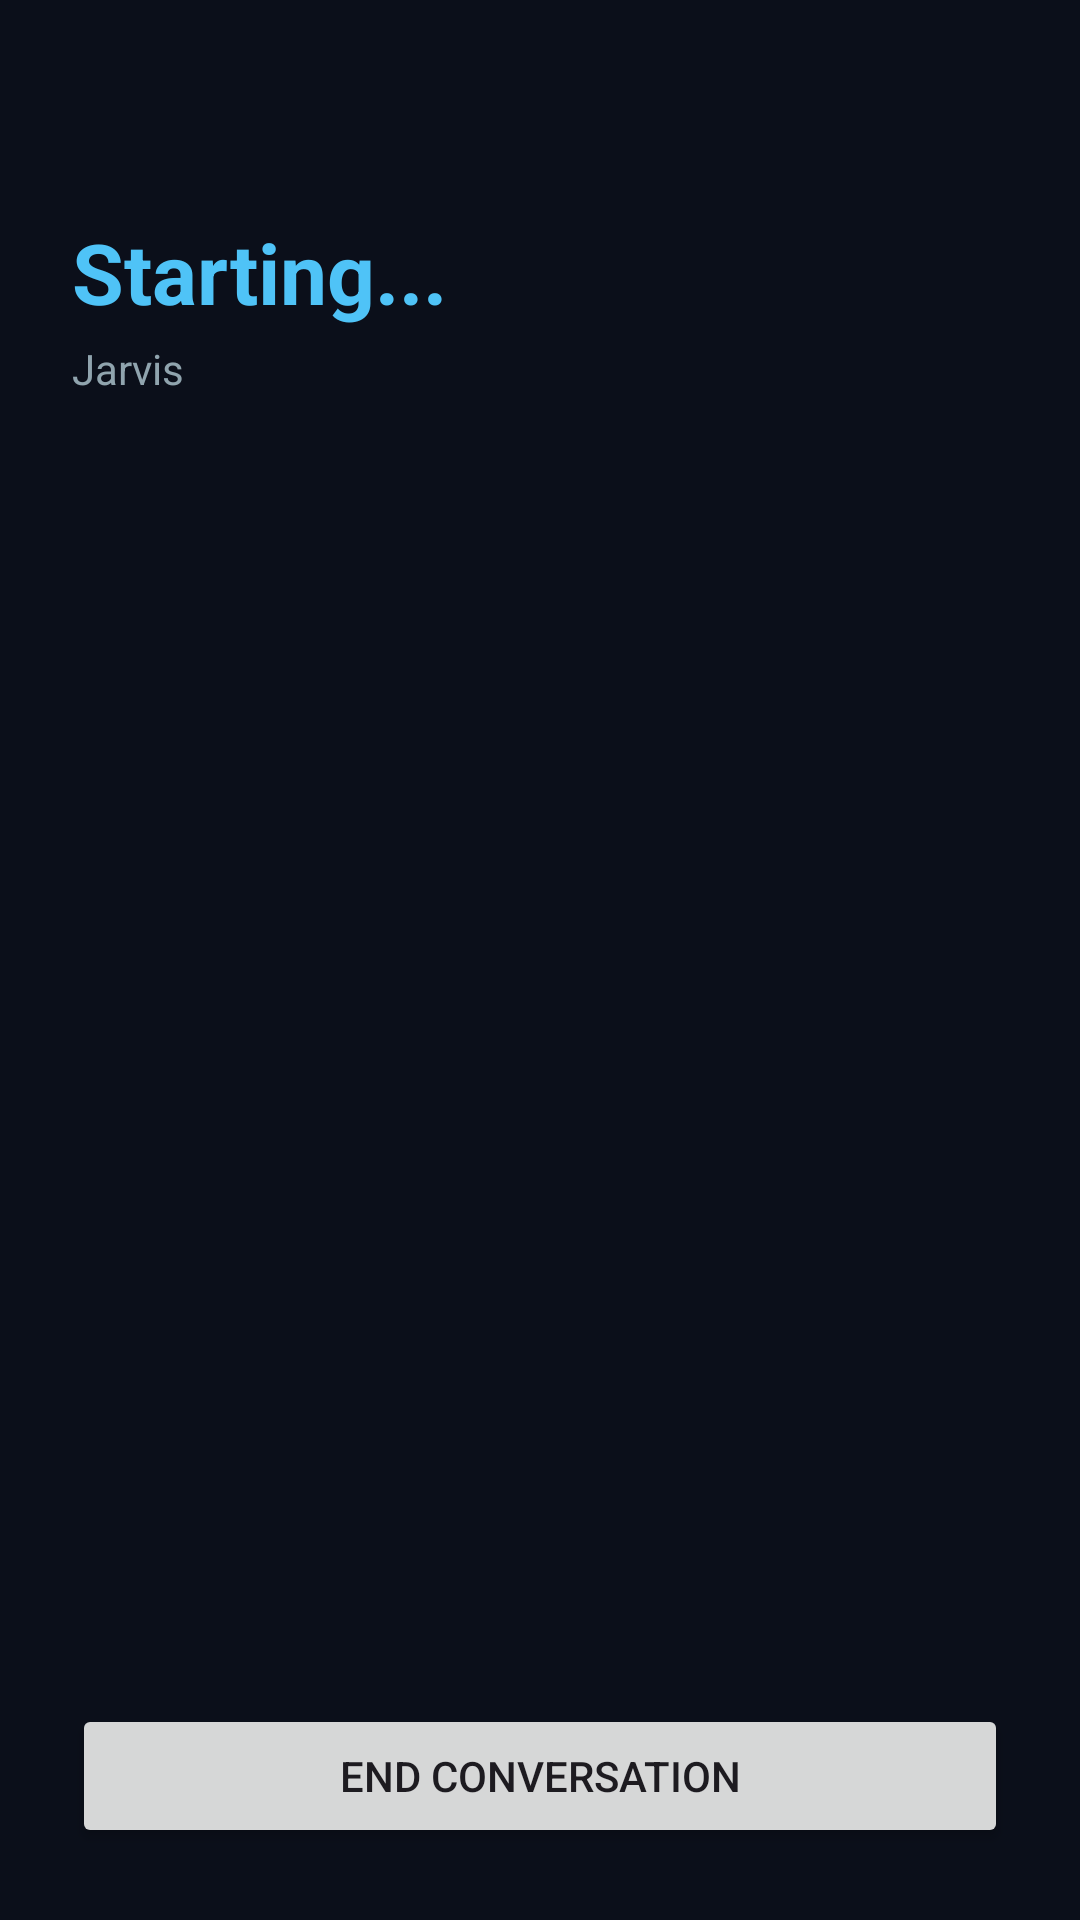

Layout XML and referenced resources for this Android screen:
<!-- AndroidManifest.xml: activity theme Theme.JarvisVoiceRec -->
<!-- res/layout/activity_assistant.xml -->
<?xml version="1.0" encoding="utf-8"?>
<FrameLayout xmlns:android="http://schemas.android.com/apk/res/android"
    android:layout_width="match_parent"
    android:layout_height="match_parent"
    android:background="#0B0F1A">

    <LinearLayout
        android:layout_width="match_parent"
        android:layout_height="match_parent"
        android:orientation="vertical"
        android:padding="24dp">

        <TextView
            android:id="@+id/stateText"
            android:layout_width="wrap_content"
            android:layout_height="wrap_content"
            android:layout_marginTop="48dp"
            android:text="Starting..."
            android:textColor="#4FC3F7"
            android:textSize="28sp"
            android:textStyle="bold" />

        <TextView
            android:layout_width="wrap_content"
            android:layout_height="wrap_content"
            android:paddingTop="4dp"
            android:text="Jarvis"
            android:textColor="#90A4AE"
            android:textSize="14sp" />

        <ScrollView
            android:layout_width="match_parent"
            android:layout_height="0dp"
            android:layout_weight="1"
            android:layout_marginTop="24dp">

            <TextView
                android:id="@+id/transcriptText"
                android:layout_width="match_parent"
                android:layout_height="wrap_content"
                android:text=""
                android:textColor="#ECEFF1"
                android:textSize="16sp"
                android:lineSpacingExtra="4dp" />
        </ScrollView>

        <Button
            android:id="@+id/endButton"
            android:layout_width="match_parent"
            android:layout_height="wrap_content"
            android:layout_marginTop="16dp"
            android:text="End conversation" />
    </LinearLayout>

    
    <LinearLayout
        android:id="@+id/imageOverlayContainer"
        android:layout_width="match_parent"
        android:layout_height="match_parent"
        android:orientation="vertical"
        android:gravity="center"
        android:background="#CC000000"
        android:visibility="gone"
        android:padding="16dp">

        <ImageView
            android:id="@+id/imageOverlay"
            android:layout_width="match_parent"
            android:layout_height="0dp"
            android:layout_weight="1"
            android:adjustViewBounds="true"
            android:scaleType="fitCenter"
            android:visibility="gone"
            android:contentDescription="assistant image" />

        <TextView
            android:id="@+id/imageCaption"
            android:layout_width="wrap_content"
            android:layout_height="wrap_content"
            android:layout_gravity="center"
            android:paddingTop="12dp"
            android:text=""
            android:textColor="#FFFFFF"
            android:textSize="16sp"
            android:visibility="gone" />
    </LinearLayout>
</FrameLayout>
<!-- resources referenced by this layout -->
<resources>
  <style name="Theme.JarvisVoiceRec" parent="Theme.Material3.DayNight.NoActionBar" />
</resources>
